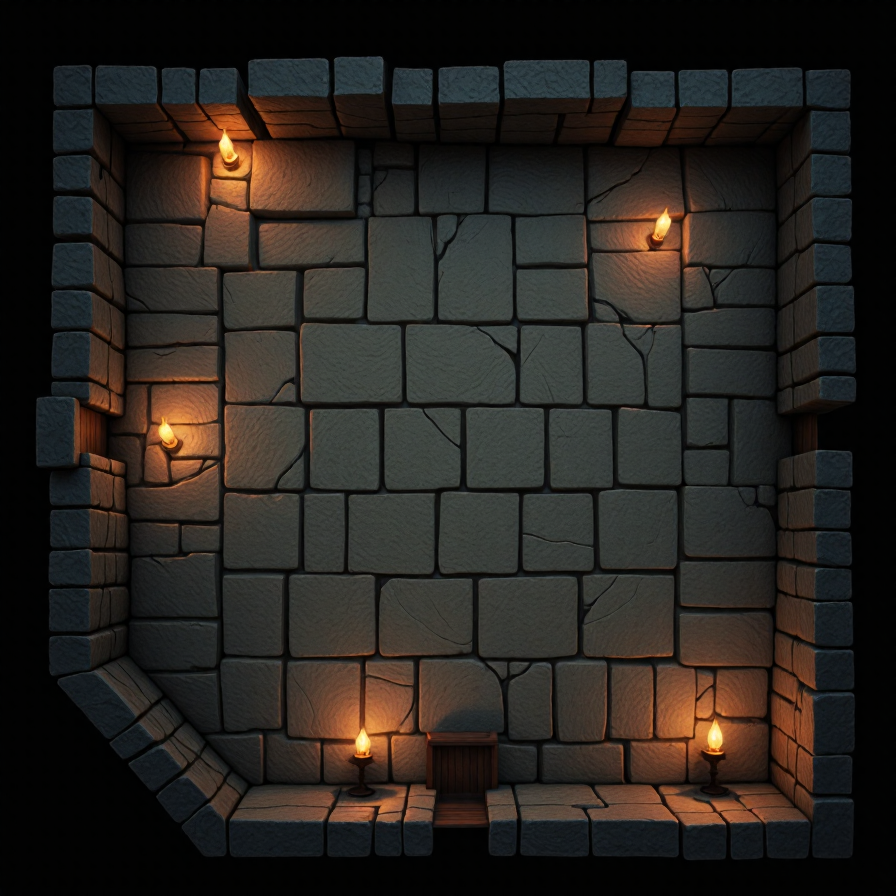
Generation parameters embedded in this image by AUTOMATIC1111 Stable Diffusion web UI or a fork of it (Forge, ...) (PNG 'parameters' text chunk):
A dungeon map , 4k, uhd,  overhead, <lora:rpgMapsDora_v5:1> RPGmap,   well lit, square room, simple room, a low stone wall, no shadows, no torches, no candles, ambient lighting, passageway, doorway ,
Steps: 50, Sampler: DPM++ 2M, Schedule type: SGM Uniform, CFG scale: 1, Distilled CFG Scale: 4.6, Seed: 2382994612, Size: 896x896, Model hash: 480cf39a6c, Model: ponyishFLUXSFWNSFW_v10, Lora hashes: "rpgMapsDora_v5: c80738c13fbf", Version: f2.0.1v1.10.1-previous-659-gc055f2d4, Module 1: FLUX_VAE, Module 2: clip_l, Module 3: t5xxl_fp16